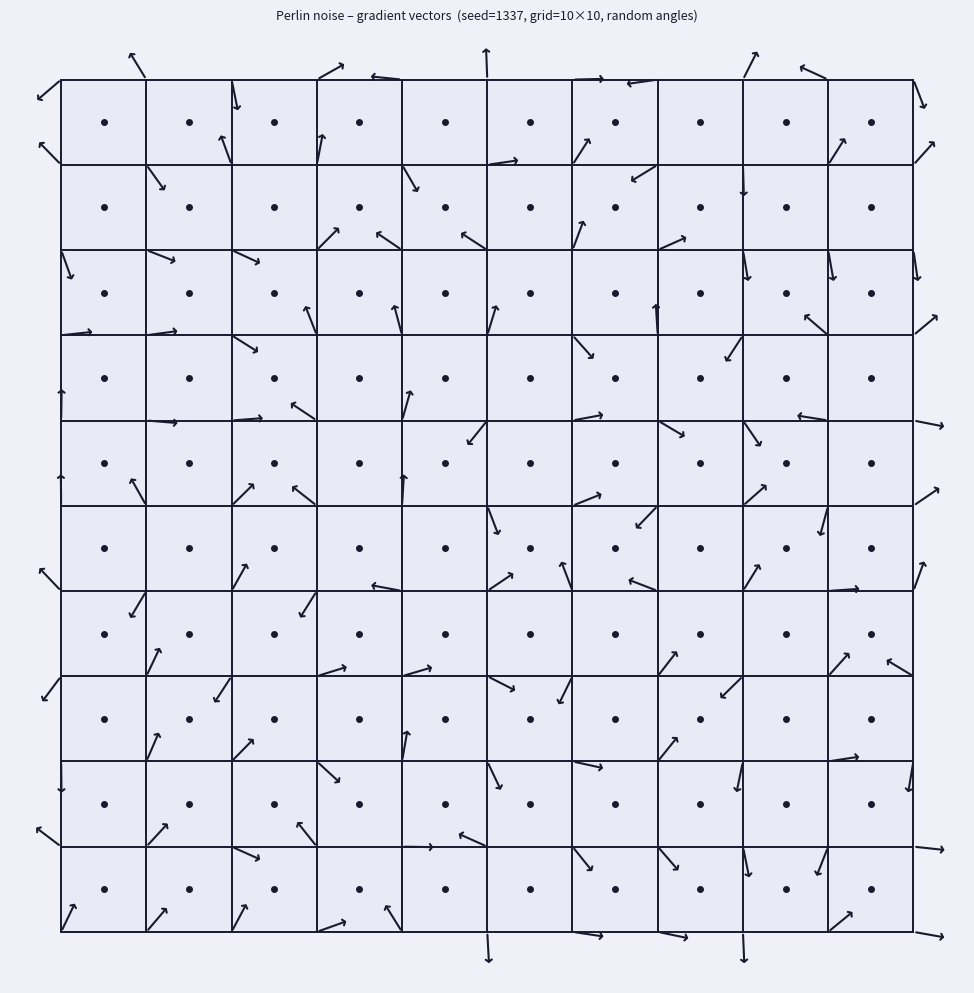

The matplotlib source for this figure: (Note: this script raises an exception after producing the figure.)
#!/usr/bin/env -S uv run
# /// script
# requires-python = ">=3.11"
# dependencies = ["numpy", "matplotlib"]
# ///
"""
Perlin noise gradient-vector visualizer.

Draws a small grid with gradient vectors at every lattice corner and a
sample dot at the centre of every cell.  Two modes:

  --gradients random  (default)
      Each corner gets a unit vector at a truly random angle derived from
      the seed + position.  This matches the standard pedagogical diagram
      (like Wikipedia's Perlin-noise illustration) where arrows can point
      in any direction.

  --gradients godot
      Uses the exact 16-direction gradient table from perlin_noise.gd.
      Arrows are always at multiples of 45° – technically correct for the
      engine, but less useful for a general explanation.

Optionally highlights one or more cells with red arrows (showing the four
corner gradients that contribute to the interpolation at the cell centre).

Exports to PDF at a precise physical size (mm).

Usage
-----
    uv run tools/perlin_vectors.py
    uv run tools/perlin_vectors.py --grid 6 --seed 42 --size 200x200
    uv run tools/perlin_vectors.py --grid 10 --size 250x250 --out perlin.pdf
    uv run tools/perlin_vectors.py --highlight 2,1 5,3
    uv run tools/perlin_vectors.py --gradients godot   # exact Godot table
"""

import argparse
import math
import os
import struct
import hashlib
import numpy as np
import matplotlib.pyplot as plt
import matplotlib.patches as mpatches
from matplotlib.backends.backend_pdf import PdfPages

# ---------------------------------------------------------------------------
# Godot PCG32 RNG (used only for --gradients godot)
# ---------------------------------------------------------------------------
class GodotRNG:
    _MUL = 6364136223846793005
    _INC = 1442695040888963407
    _M64 = 0xFFFFFFFFFFFFFFFF
    _M32 = 0xFFFFFFFF

    def __init__(self, seed: int):
        self.state = int(seed) & self._M64

    def _rand(self) -> int:
        old = self.state
        self.state = (old * self._MUL + self._INC) & self._M64
        xsh = int(((old >> 18) ^ old) >> 27) & self._M32
        rot = int(old >> 59)
        return int(((xsh >> rot) | (xsh << ((-rot) & 31))) & self._M32)

    def randf(self) -> float:
        return self._rand() / 4294967295.0

    def randi_range(self, lo: int, hi: int) -> int:
        if lo == hi:
            return lo
        return lo + self._rand() % (hi - lo + 1)


# ---------------------------------------------------------------------------
# Godot gradient table (16 directions, all multiples of 45°)
# ---------------------------------------------------------------------------
_PGRAD_X = np.array([ 1.,-1., 1.,-1., 1.,-1., 1.,-1., 0., 0., 0., 0., 1., 0.,-1., 0.], dtype=np.float64)
_PGRAD_Z = np.array([ 0., 0., 0., 0., 1., 1.,-1.,-1., 1., 1.,-1.,-1., 0., 1., 0.,-1.], dtype=np.float64)


def build_godot_perm(seed: int):
    rng = GodotRNG(seed)
    x_off = rng.randf() * 256.0
    z_off = rng.randf() * 256.0
    p = list(range(256))
    for i in range(256):
        j = rng.randi_range(i, 255)
        p[i], p[j] = p[j], p[i]
    perm = np.array(p + p, dtype=np.int64)
    return perm, x_off, z_off


def godot_gradient(perm, lx: int, lz: int):
    gi = int(perm[(perm[lx & 255] + (lz & 255)) & 255]) & 15
    return float(_PGRAD_X[gi]), float(_PGRAD_Z[gi])


# ---------------------------------------------------------------------------
# Random-angle gradients (pedagogical – any direction)
# ---------------------------------------------------------------------------
def random_gradient(seed: int, ix: int, iz: int):
    """
    Deterministic random unit vector for lattice corner (ix, iz).
    Uses a SHA-256 hash of (seed, ix, iz) to get a reproducible angle.
    """
    raw = struct.pack(">iii", seed & 0xFFFFFFFF, ix & 0xFFFFFFFF, iz & 0xFFFFFFFF)
    digest = hashlib.sha256(raw).digest()
    # Take first 4 bytes as a uint32 → map to [0, 2π)
    u32 = int.from_bytes(digest[:4], "big")
    angle = u32 / 4294967296.0 * 2.0 * math.pi
    return math.cos(angle), math.sin(angle)


# ---------------------------------------------------------------------------
# Grid drawing
# ---------------------------------------------------------------------------
MM_PER_INCH = 25.4


def mm_to_inch(mm: float) -> float:
    return mm / MM_PER_INCH


def draw_perlin_grid(
    ax,
    seed: int,
    grid_w: int,
    grid_h: int,
    gradient_mode: str = "random",   # "random" | "godot"
    highlight_cells=None,
    arrow_scale: float = 0.40,
    cell_color: str = "#e8eaf6",
    grid_color: str = "#1a1a2e",
    arrow_color: str = "#1a1a2e",
    highlight_color: str = "#e53935",
    dot_color: str = "#1a1a2e",
):
    if highlight_cells is None:
        highlight_cells = []

    # Build Godot perm table only when needed
    godot_perm = godot_x_off = godot_z_off = None
    if gradient_mode == "godot":
        godot_perm, godot_x_off, godot_z_off = build_godot_perm(seed)

    # --- background ---
    for row in range(grid_h):
        for col in range(grid_w):
            rect = mpatches.FancyBboxPatch(
                (col, row), 1, 1,
                boxstyle="square,pad=0",
                linewidth=0,
                facecolor=cell_color,
            )
            ax.add_patch(rect)

    # --- grid lines ---
    for col in range(grid_w + 1):
        ax.plot([col, col], [0, grid_h], color=grid_color, linewidth=1.4, zorder=2)
    for row in range(grid_h + 1):
        ax.plot([0, grid_w], [row, row], color=grid_color, linewidth=1.4, zorder=2)

    # --- highlighted corners ---
    highlighted = set()
    for (hcol, hrow) in highlight_cells:
        for dc in (0, 1):
            for dr in (0, 1):
                highlighted.add((hcol + dc, hrow + dr))

    # --- gradient arrows ---
    for iz in range(grid_h + 1):
        for ix in range(grid_w + 1):
            if gradient_mode == "godot":
                lx = int(math.floor(ix + godot_x_off)) & 255
                lz = int(math.floor(iz + godot_z_off)) & 255
                gx, gz = godot_gradient(godot_perm, lx, lz)
            else:
                gx, gz = random_gradient(seed, ix, iz)

            is_hi = (ix, iz) in highlighted
            color = highlight_color if is_hi else arrow_color
            zorder = 5 if is_hi else 3
            lw = 2.0 if is_hi else 1.5

            if gx == 0.0 and gz == 0.0:
                ax.plot(ix, iz, "o", color=color, markersize=3, zorder=zorder)
                continue

            ax.annotate(
                "",
                xy=(ix + gx * arrow_scale, iz + gz * arrow_scale),
                xytext=(ix, iz),
                arrowprops=dict(
                    arrowstyle="->,head_width=0.22,head_length=0.16",
                    color=color,
                    linewidth=lw,
                ),
                zorder=zorder,
            )

    # --- centre dots ---
    for row in range(grid_h):
        for col in range(grid_w):
            ax.plot(col + 0.5, row + 0.5, "o",
                    color=dot_color, markersize=4, zorder=4)

    # --- axes ---
    ax.set_xlim(-0.6, grid_w + 0.6)
    ax.set_ylim(-0.6, grid_h + 0.6)
    ax.set_aspect("equal")
    ax.axis("off")


# ---------------------------------------------------------------------------
# CLI
# ---------------------------------------------------------------------------
def parse_args():
    p = argparse.ArgumentParser(description=__doc__,
                                formatter_class=argparse.RawDescriptionHelpFormatter)
    p.add_argument("--seed", type=int, default=1337,
                   help="RNG seed (default: 1337)")
    p.add_argument("--grid", type=str, default="10x10",
                   help="Grid WxH in cells, e.g. 10x10 or just 8 (default: 10x10)")
    p.add_argument("--size", type=str, default="250x250",
                   help="Physical output size in mm WxH (default: 250x250)")
    p.add_argument("--gradients", choices=["random", "godot"], default="random",
                   help="'random' = continuous angles for pedagogy (default); "
                        "'godot' = exact 16-direction table from the engine")
    p.add_argument("--highlight", nargs="*", metavar="COL,ROW",
                   help="Cells to highlight with red arrows (e.g. 2,1 5,3)")
    p.add_argument("--out", type=str, default="",
                   help="Output PDF path (default: tools/terrain_viz/perlin_vectors.pdf)")
    p.add_argument("--dpi", type=int, default=150,
                   help="Raster DPI for screen preview (PDF is vector; default: 150)")
    p.add_argument("--no-preview", action="store_true",
                   help="Skip the interactive matplotlib window")
    return p.parse_args()


def parse_two_ints(s: str, sep: str = "x"):
    parts = s.split(sep)
    if len(parts) == 1:
        v = int(parts[0])
        return v, v
    return int(parts[0]), int(parts[1])


def main():
    args = parse_args()

    grid_w, grid_h = parse_two_ints(args.grid)
    size_w_mm, size_h_mm = parse_two_ints(args.size)
    fig_w_in = mm_to_inch(size_w_mm)
    fig_h_in = mm_to_inch(size_h_mm)

    highlight_cells = []
    if args.highlight:
        for token in args.highlight:
            col_s, row_s = token.split(",")
            highlight_cells.append((int(col_s), int(row_s)))

    fig, ax = plt.subplots(figsize=(fig_w_in, fig_h_in))
    fig.patch.set_facecolor("#f0f0f8")
    ax.set_facecolor("#f0f0f8")

    draw_perlin_grid(
        ax,
        seed=args.seed,
        grid_w=grid_w,
        grid_h=grid_h,
        gradient_mode=args.gradients,
        highlight_cells=highlight_cells,
    )

    mode_label = "random angles" if args.gradients == "random" else "Godot 16-dir table"
    title = (f"Perlin noise – gradient vectors  "
             f"(seed={args.seed}, grid={grid_w}×{grid_h}, {mode_label})")
    ax.set_title(title, fontsize=9, pad=6, color="#1a1a2e")

    fig.tight_layout(pad=0.4)

    out_dir = os.path.join(os.path.dirname(os.path.abspath(__file__)), "terrain_viz")
    out_path = args.out if args.out else os.path.join(out_dir, "perlin_vectors.pdf")
    os.makedirs(os.path.dirname(os.path.abspath(out_path)), exist_ok=True)

    with PdfPages(out_path) as pdf:
        fig.set_size_inches(fig_w_in, fig_h_in)
        pdf.savefig(fig, dpi=args.dpi, bbox_inches="tight",
                    facecolor=fig.get_facecolor())
        d = pdf.infodict()
        d["Title"] = title
        d["Subject"] = "Perlin noise gradient vectors"

    print(f"Saved → {os.path.abspath(out_path)}")
    print(f"  Physical size : {size_w_mm} mm × {size_h_mm} mm")
    print(f"  Grid          : {grid_w} × {grid_h} cells")
    print(f"  Gradients     : {args.gradients}")

    if not args.no_preview:
        plt.show()


if __name__ == "__main__":
    main()
